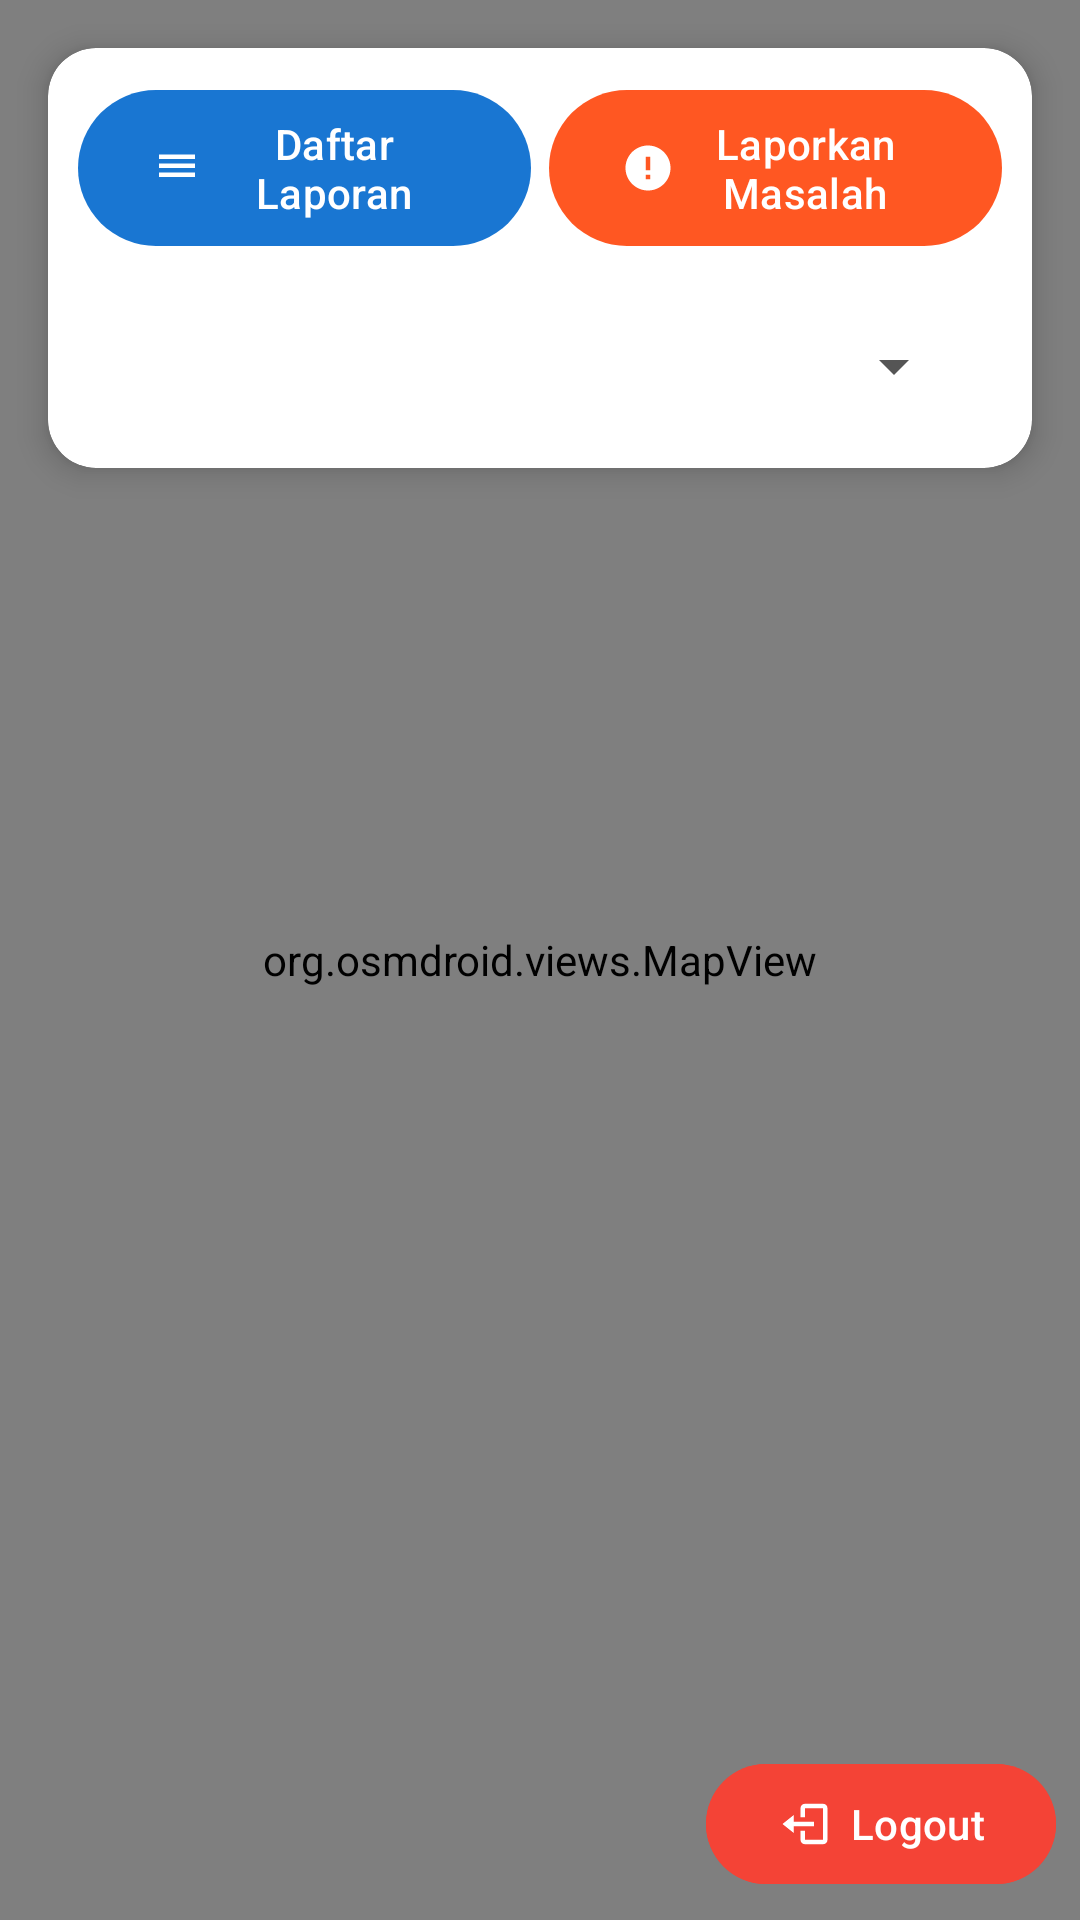

Write the Android layout XML for this screen, with the resource values it uses.
<!-- AndroidManifest.xml: application theme Theme.WaterCheckBandung -->
<!-- res/layout/activity_main.xml -->
<?xml version="1.0" encoding="utf-8"?>
<androidx.constraintlayout.widget.ConstraintLayout
    xmlns:android="http://schemas.android.com/apk/res/android"
    xmlns:app="http://schemas.android.com/apk/res-auto"
    xmlns:tools="http://schemas.android.com/tools"
    android:id="@+id/mainLayout"
    android:layout_width="match_parent"
    android:layout_height="match_parent"
    android:background="#F7F7F7"
    tools:context=".presentation.ui.main.MainActivity">

    <androidx.cardview.widget.CardView
        android:id="@+id/cardControlPanel"
        android:layout_width="0dp"
        android:layout_height="wrap_content"
        app:cardElevation="6dp"
        app:cardCornerRadius="16dp"
        android:layout_margin="16dp"
        app:layout_constraintTop_toTopOf="parent"
        app:layout_constraintStart_toStartOf="parent"
        app:layout_constraintEnd_toEndOf="parent">

        <LinearLayout
            android:orientation="vertical"
            android:padding="10dp"
            android:layout_width="match_parent"
            android:layout_height="wrap_content">

            <LinearLayout
                android:layout_width="match_parent"
                android:layout_height="match_parent"
                android:orientation="horizontal"
                android:gravity="center_vertical">

                <com.google.android.material.button.MaterialButton
                    android:id="@+id/btnDaftarLaporan"
                    android:layout_width="0dp"
                    android:layout_height="60dp"
                    android:layout_weight="1"
                    android:text="Daftar Laporan"
                    android:textColor="@android:color/white"
                    app:cornerRadius="50dp"
                    app:backgroundTint="@color/md_theme_primary"
                    app:icon="@drawable/ic_list"
                    app:iconPadding="2dp"
                    android:layout_marginEnd="3dp" />

                <com.google.android.material.button.MaterialButton
                    android:id="@+id/btnFormLaporan"
                    android:layout_width="0dp"
                    android:layout_height="60dp"
                    android:layout_weight="1"
                    android:text="Laporkan Masalah"
                    android:textColor="@android:color/white"
                    app:cornerRadius="50dp"
                    app:backgroundTint="@color/orange"
                    app:icon="@drawable/ic_report"
                    app:iconPadding="2dp"
                    android:layout_marginStart="3dp" />
            </LinearLayout>

            <RelativeLayout
                android:layout_width="match_parent"
                android:layout_height="48dp"
                android:layout_marginTop="12dp"
                android:background="@drawable/bg_spinner_modern"
                android:paddingHorizontal="16dp">

                <Spinner
                    android:id="@+id/spinnerTahun"
                    android:layout_width="match_parent"
                    android:layout_height="match_parent"
                    android:spinnerMode="dropdown"
                    android:paddingEnd="32dp"
                    android:textAlignment="center"
                    android:gravity="center_vertical"
                    android:dropDownVerticalOffset="8dp"
                    android:background="@android:color/transparent" />

                <ImageView
                    android:layout_width="24dp"
                    android:layout_height="24dp"
                    android:layout_centerVertical="true"
                    android:layout_alignParentEnd="true"
                    android:src="@drawable/ic_arrow_drop_down"
                    android:tint="#555555"
                    android:layout_marginEnd="8dp" />
            </RelativeLayout>
        </LinearLayout>
    </androidx.cardview.widget.CardView>

    <org.osmdroid.views.MapView
        android:id="@+id/mapView"
        android:layout_width="match_parent"
        android:layout_height="match_parent"
        app:layout_constraintTop_toBottomOf="@id/cardControlPanel"
        app:layout_constraintBottom_toBottomOf="parent"
        app:layout_constraintStart_toStartOf="parent"
        app:layout_constraintEnd_toEndOf="parent" />

    <com.google.android.material.button.MaterialButton
        android:id="@+id/btnLogout"
        android:layout_width="wrap_content"
        android:layout_height="wrap_content"
        android:layout_margin="8dp"
        android:backgroundTint="@color/red_500"
        android:text="Logout"
        android:textColor="@android:color/white"
        app:cornerRadius="30dp"
        app:icon="@drawable/ic_logout"
        app:iconPadding="6dp"
        app:iconTint="@android:color/white"
        app:layout_constraintBottom_toBottomOf="parent"
        app:layout_constraintEnd_toEndOf="parent"
        />

</androidx.constraintlayout.widget.ConstraintLayout>
<!-- resources referenced by this layout -->
<resources>
  <color name="md_theme_primary">#1976D2</color>
  <color name="orange">#FF5722</color>
  <color name="red_500">#F44336</color>
  <!-- drawable ic_arrow_drop_down (drawable) -->
  <vector xmlns:android="http://schemas.android.com/apk/res/android"
      android:width="24dp"
      android:height="24dp"
      android:viewportWidth="24"
      android:viewportHeight="24">
      <path
          android:fillColor="#555555"
          android:pathData="M7,10l5,5 5,-5z"/>
  </vector>
  <!-- drawable ic_list (drawable) -->
  <vector xmlns:android="http://schemas.android.com/apk/res/android"
      android:width="24dp"
      android:height="24dp"
      android:viewportWidth="24"
      android:viewportHeight="24">
      <path
          android:fillColor="#FFFFFFFF"
          android:pathData="M4,10h16v2H4v-2zm0,-4h16v2H4V6zm0,8h16v2H4v-2z"/>
  </vector>
  <!-- drawable ic_logout (drawable) -->
  <?xml version="1.0" encoding="utf-8"?>
  <vector xmlns:android="http://schemas.android.com/apk/res/android"
      android:width="24dp"
      android:height="24dp"
      android:viewportWidth="24"
      android:viewportHeight="24">
  
      <path
          android:fillColor="#000000"
          android:pathData="M16,13v-2H7V8l-5,4 5,4v-3h9zM20,3H12c-1.1,0 -2,0.9 -2,2v4h2V5h8v14h-8v-4h-2v4c0,1.1 0.9,2 2,2h8c1.1,0 2,-0.9 2,-2V5c0,-1.1 -0.9,-2 -2,-2z"/>
  </vector>
  <!-- drawable ic_report (drawable) -->
  <vector xmlns:android="http://schemas.android.com/apk/res/android"
      android:width="24dp"
      android:height="24dp"
      android:viewportWidth="24"
      android:viewportHeight="24">
      <path
          android:fillColor="#FFFFFFFF"
          android:pathData="M12,2C6.48,2 2,6.48 2,12s4.48,10 10,10 10,-4.48 10,-10S17.52,2 12,2zM13,17h-2v-2h2v2zm0,-4h-2V7h2v6z"/>
  </vector>
  <style name="Theme.WaterCheckBandung" parent="Theme.Material3.DayNight.NoActionBar">
          
          <item name="colorPrimary">@color/purple_500</item>
          <item name="colorSecondary">@color/purple_200</item>
      </style>
  <color name="purple_500">#3F51B5</color>
  <color name="purple_200">#6200EE</color>
</resources>
